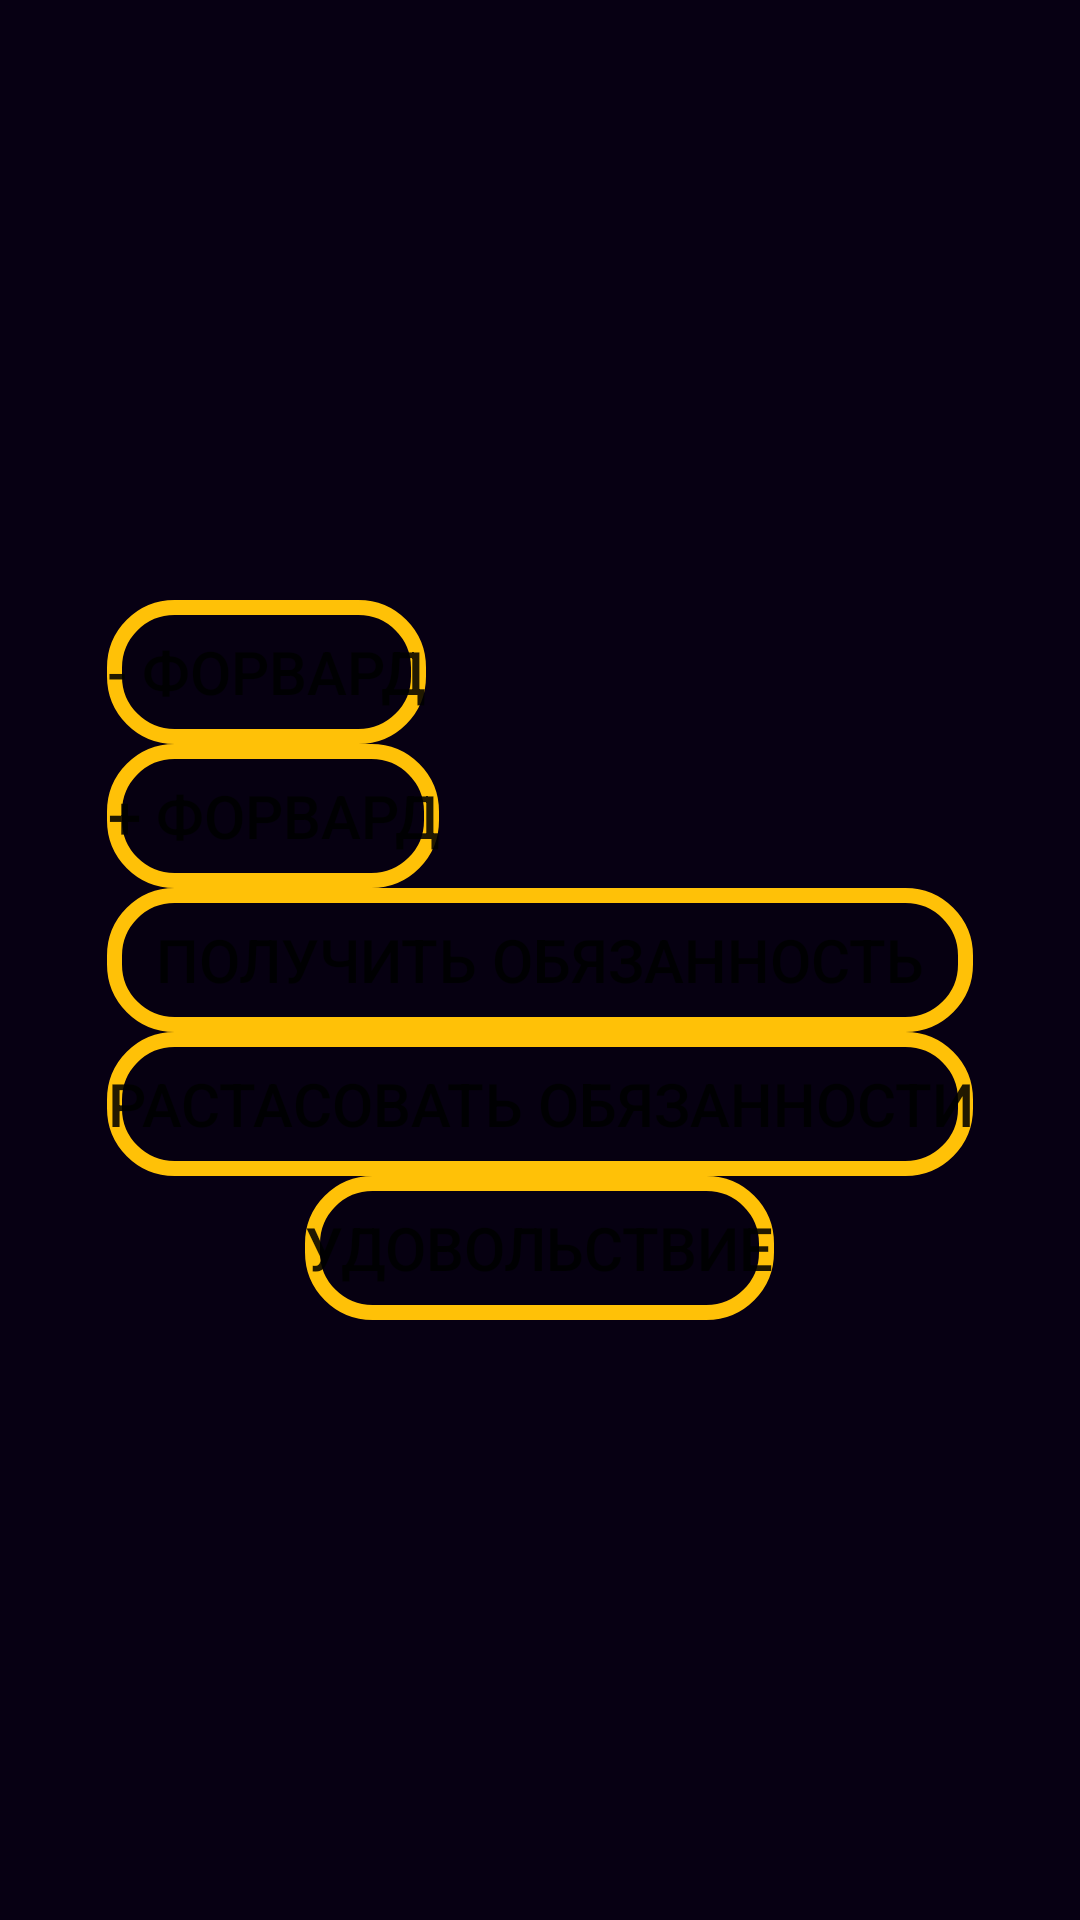

This screen was rendered from an Android layout file. Write that file and the resources it references.
<!-- AndroidManifest.xml: application theme Theme.Pdkkld -->
<!-- res/layout/zabil.xml -->
<?xml version="1.0" encoding="utf-8"?>
<RelativeLayout xmlns:android="http://schemas.android.com/apk/res/android"
    xmlns:app="http://schemas.android.com/apk/res-auto"
    android:layout_width="match_parent"
    android:layout_height="match_parent"
    android:background="#070013"
    android:orientation="vertical">

    <LinearLayout
        android:layout_width="wrap_content"
        android:layout_height="wrap_content"
        android:layout_centerHorizontal="true"
        android:layout_centerVertical="true"
        android:orientation="horizontal"
        android:padding="10dp">

        <LinearLayout
            android:layout_width="match_parent"
            android:layout_height="match_parent"
            android:layout_weight="1"
            android:orientation="vertical">

            <Button
                android:id="@+id/rilominus"
                android:layout_width="wrap_content"
                android:layout_height="wrap_content"
                android:background="@drawable/soyuz_nerushimiy"
                android:text="@string/remove"
                android:textSize="20dp" />

            <Button
                android:id="@+id/riloplus"
                android:layout_width="wrap_content"
                android:layout_height="wrap_content"
                android:background="@drawable/soyuz_nerushimiy"
                android:text="@string/add"
                android:textSize="20dp" />

            <Button
                android:id="@+id/poluchit"
                android:layout_width="match_parent"
                android:layout_height="wrap_content"
                android:layout_gravity="center"
                android:layout_weight="1"
                android:background="@drawable/soyuz_nerushimiy"
                android:text="@string/getroli"
                android:textSize="20dp" />

            <Button
                android:id="@+id/arrcreate"
                android:layout_width="wrap_content"
                android:layout_height="wrap_content"
                android:layout_weight="1"
                android:background="@drawable/soyuz_nerushimiy"
                android:text="@string/arr"
                android:textSize="20dp" />

            <Button
                android:id="@+id/gotogame"
                android:layout_width="wrap_content"
                android:layout_height="wrap_content"
                android:layout_gravity="center"
                android:layout_weight="1"
                android:background="@drawable/soyuz_nerushimiy"
                android:text="@string/gogame"
                android:textSize="20dp" />
        </LinearLayout>

    </LinearLayout>

</RelativeLayout>
<!-- resources referenced by this layout -->
<resources>
  <!-- drawable soyuz_nerushimiy (drawable-v24) -->
  <?xml version="1.0" encoding="utf-8"?>
  <selector xmlns:android="http://schemas.android.com/apk/res/android">
   <item android:state_pressed="false" android:drawable="@drawable/style_btn_stroke_95"/>
      <item android:state_pressed="true" android:drawable="@drawable/style_btn_stroke_press"/>
  </selector>
  <string name="add"> + форвард </string>
  <string name="arr">	Растасовать обязанности</string>
  <string name="getroli"> Получить обязанность </string>
  <string name="gogame"> Удовольствие </string>
  <string name="remove"> - форвард </string>
  <style name="Theme.Pdkkld" parent="Theme.MaterialComponents.DayNight.NoActionBar">
  
          
  
          <item name="colorPrimary">@color/yellow</item>
          <item name="colorPrimaryVariant">@color/purple_700</item>
          <item name="colorOnPrimary">@color/white</item>
  
          
  
          <item name="colorSecondary">@color/red</item>
          <item name="colorSecondaryVariant">@color/teal_700</item>
          <item name="colorOnSecondary">@color/white</item>
  
          
          <item name="android:statusBarColor" tools:targetApi="l">?attr/colorPrimaryVariant</item>
          
      </style>
  <!-- drawable style_btn_stroke_95 (drawable-v24) -->
  <?xml version="1.0" encoding="utf-8"?>
  <shape xmlns:android="http://schemas.android.com/apk/res/android">
      <stroke android:width="5dp" android:color="@color/yellow"/>
      <corners android:radius="20dp"/>
      <solid android:color="#1B000000"/>
  </shape>
  <!-- drawable style_btn_stroke_press (drawable-v24) -->
  <?xml version="1.0" encoding="utf-8"?>
  <shape xmlns:android="http://schemas.android.com/apk/res/android">
      <stroke android:width="5dp" android:color="@color/yellow"/>
      <corners android:radius="20dp"/>
      <solid android:color="@color/yellow"/>
  </shape>
  <color name="yellow">#FFC107</color>
  <color name="purple_700">#FF3700B3</color>
  <color name="white">#FFFFFFFF</color>
  <color name="red">#9A0B0B</color>
  <color name="teal_700">#FF018786</color>
</resources>
